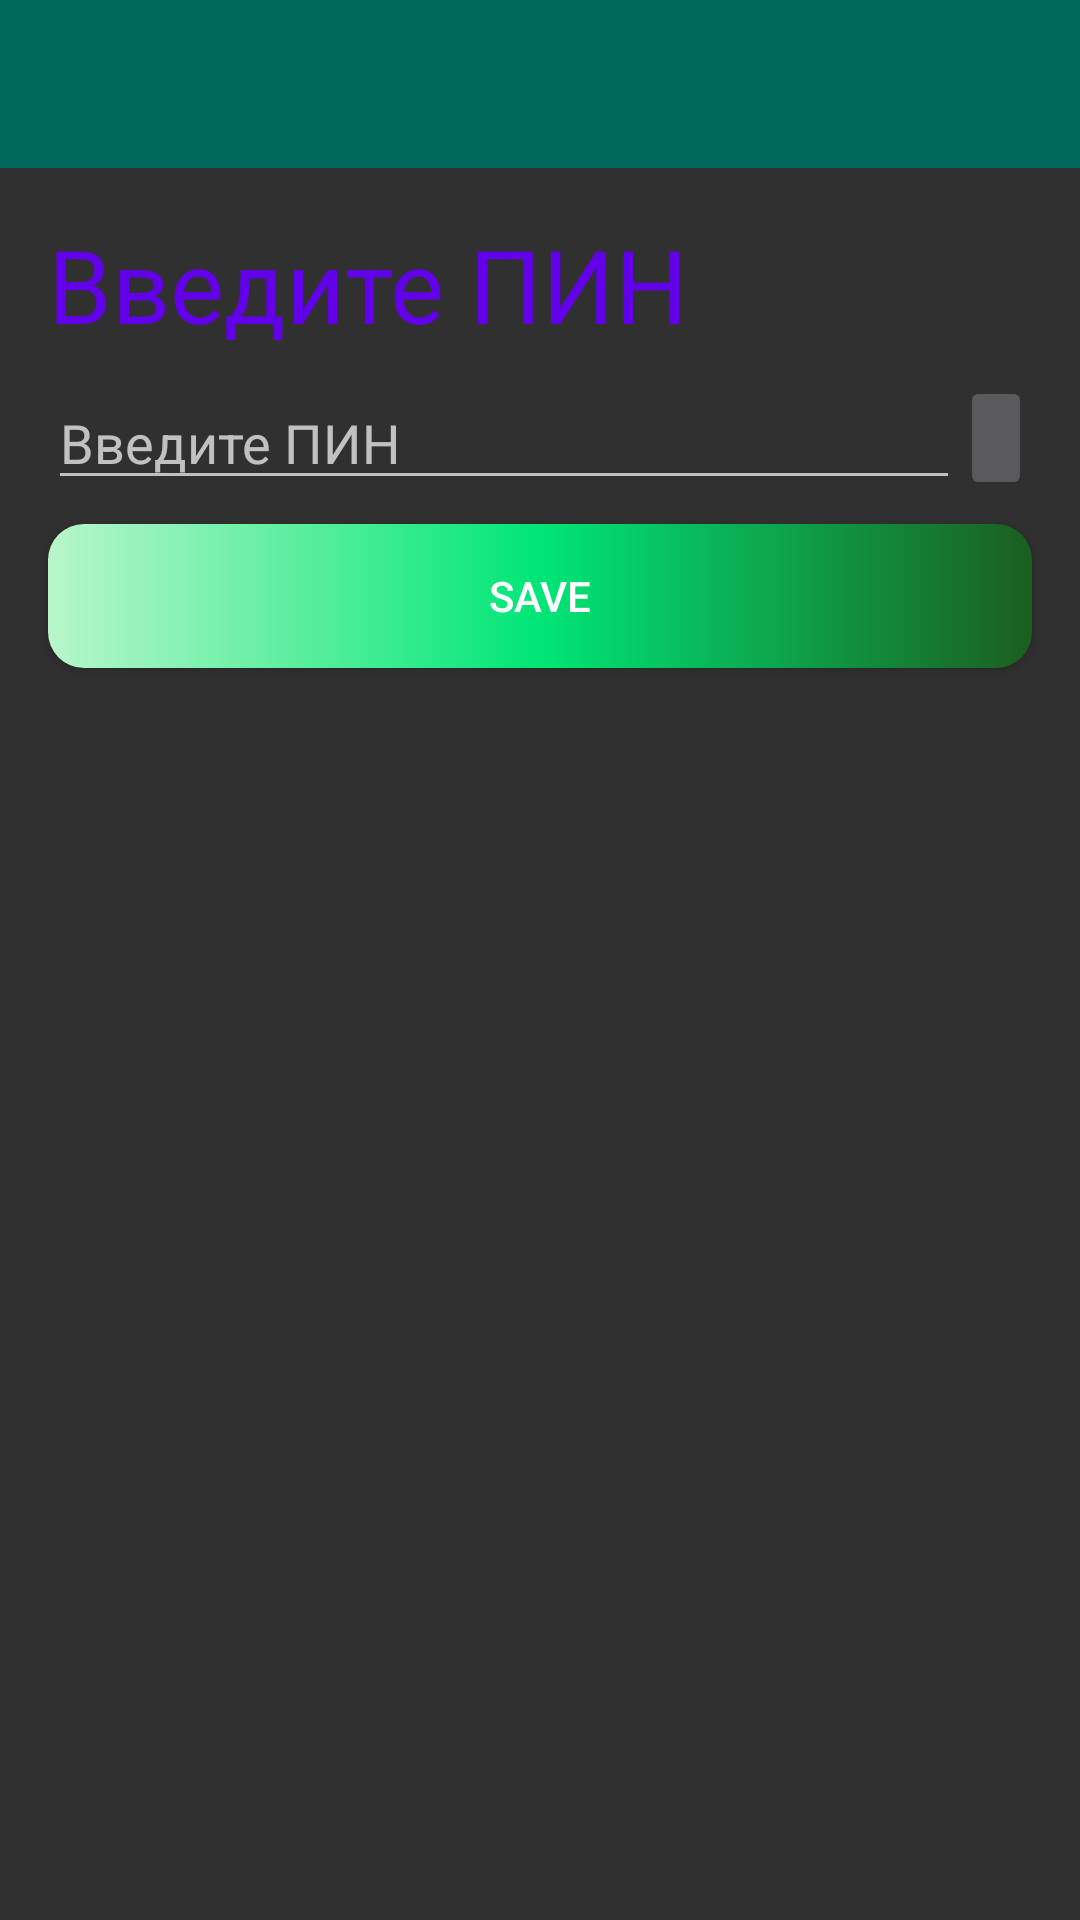

Layout XML and referenced resources for this Android screen:
<!-- AndroidManifest.xml: application theme AppTheme -->
<!-- res/layout/activity_settings.xml -->
<?xml version="1.0" encoding="utf-8"?>
<androidx.constraintlayout.widget.ConstraintLayout xmlns:android="http://schemas.android.com/apk/res/android"
    xmlns:app="http://schemas.android.com/apk/res-auto"
    xmlns:tools="http://schemas.android.com/tools"
    android:layout_width="match_parent"
    android:layout_height="match_parent"
    tools:context=".SettingsActivity">

    <androidx.appcompat.widget.Toolbar
        android:id="@+id/toolbar"
        style="@style/Toolbar"
        app:layout_constraintEnd_toEndOf="parent"
        app:layout_constraintStart_toStartOf="parent"
        app:layout_constraintTop_toTopOf="parent"
        app:navigationIcon="@drawable/arrow_back" />

    <TextView
        android:id="@+id/textView"
        style="@style/TextAppearance.AppCompat.Display1"
        android:layout_width="match_parent"
        android:layout_height="wrap_content"
        android:layout_margin="@dimen/spacing_lg"
        android:text="@string/txt_enter"
        android:textColor="#6200EA"
        app:layout_constraintEnd_toEndOf="parent"
        app:layout_constraintStart_toStartOf="parent"
        app:layout_constraintTop_toBottomOf="@+id/toolbar" />

    <TextView
        android:id="@+id/tv_message"
        android:layout_width="match_parent"
        android:layout_height="wrap_content"
        android:layout_margin="@dimen/spacing_lg"
        android:visibility="gone"
        app:layout_constraintEnd_toEndOf="parent"
        app:layout_constraintStart_toStartOf="parent"
        app:layout_constraintTop_toBottomOf="@+id/textView" />

    <LinearLayout
        android:id="@+id/linearLayout"
        android:layout_width="match_parent"
        android:layout_height="wrap_content"
        android:layout_marginStart="@dimen/spacing_lg"
        android:layout_marginTop="@dimen/spacing_md"
        android:layout_marginEnd="@dimen/spacing_lg"
        android:orientation="horizontal"
        app:layout_constraintEnd_toEndOf="parent"
        app:layout_constraintStart_toStartOf="parent"
        app:layout_constraintTop_toBottomOf="@+id/tv_message">

        <EditText
            android:id="@+id/editTextPassword"
            android:layout_width="0dp"
            android:layout_height="wrap_content"
            android:layout_weight="1"
            android:hint="@string/enter_pass"
            android:importantForAutofill="no"
            android:inputType="numberPassword" />

        <ImageButton
            android:id="@+id/buttonLookPassword"
            android:layout_width="wrap_content"
            android:layout_height="match_parent"
            android:contentDescription="@string/todo"
            app:srcCompat="@drawable/ic_visibility_off_black_24dp" />
    </LinearLayout>

    <Button
        android:id="@+id/buttonSavePassword"
        android:layout_width="0dp"
        android:layout_height="wrap_content"
        android:layout_marginStart="@dimen/spacing_lg"
        android:layout_marginTop="@dimen/spacing_md"
        android:layout_marginEnd="@dimen/spacing_lg"
        android:background="@drawable/gradient"
        android:text="@string/btn_save"
        app:layout_constraintEnd_toEndOf="parent"
        app:layout_constraintStart_toStartOf="parent"
        app:layout_constraintTop_toBottomOf="@+id/linearLayout" />

</androidx.constraintlayout.widget.ConstraintLayout>
<!-- resources referenced by this layout -->
<resources>
  <dimen name="spacing_lg">16dp</dimen>
  <dimen name="spacing_md">8dp</dimen>
  <!-- drawable gradient (drawable) -->
  <?xml version="1.0" encoding="utf-8"?>
  <shape xmlns:android="http://schemas.android.com/apk/res/android">
  
  
  
      <gradient
          android:startColor="#1B5E20"
          android:centerColor="#00E676"
          android:endColor= "#B9F6CA"
          android:angle="180"
          android:type="linear"
          />
      <corners
          android:bottomRightRadius="12dp"
          android:radius="4dp"
          android:topRightRadius="12dp"
          android:bottomLeftRadius="12dp"
          android:topLeftRadius="12dp"
          />
  
  
  </shape>
  <string name="btn_save">save</string>
  <string name="enter_pass">Введите ПИН</string>
  <string name="todo" />
  <string name="txt_enter">Введите ПИН</string>
  <style name="Toolbar">
          <item name="android:layout_width">match_parent</item>
          <item name="android:layout_height">?attr/actionBarSize</item>
          <item name="theme">@style/ThemeOverlay.AppCompat.Dark.ActionBar</item>
          <item name="android:background">@color/colorPrimary</item>
  
  
      </style>
  <style name="AppTheme" parent="Theme.AppCompat.NoActionBar">
          
          <item name="colorPrimary">@color/colorPrimary</item>
          <item name="colorPrimaryDark">@color/colorPrimaryDark</item>
          <item name="colorAccent">@color/colorAccent</item>
  
  
      </style>
  <color name="colorPrimary">#00695C</color>
  <color name="colorPrimaryDark">#004D40</color>
  <color name="colorAccent">#00897B</color>
</resources>
